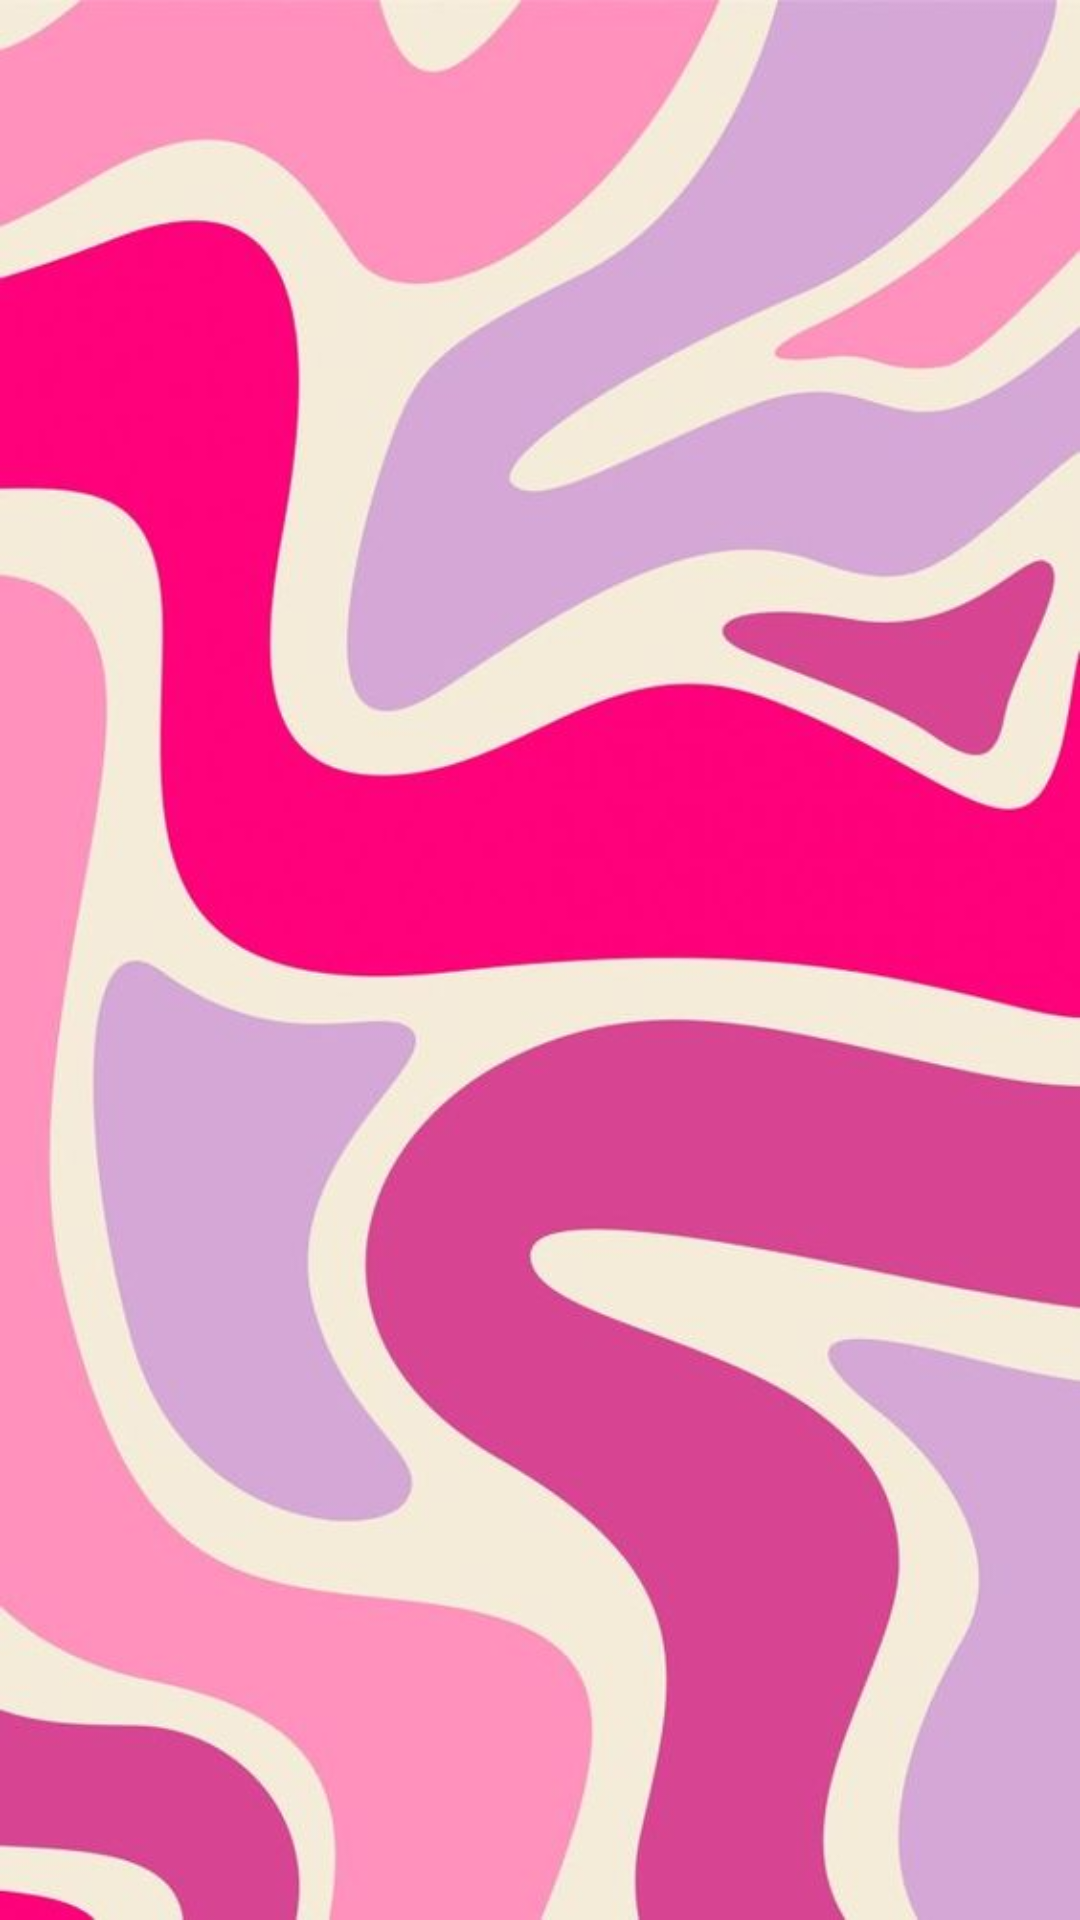

Here is an Android app screen rendered from its layout file. Give the layout XML and the strings, colors and styles it references.
<!-- AndroidManifest.xml: application theme Theme.CustomGallery -->
<!-- res/layout/activity_image_list.xml -->
<?xml version="1.0" encoding="utf-8"?>
<androidx.constraintlayout.widget.ConstraintLayout xmlns:android="http://schemas.android.com/apk/res/android"
    xmlns:app="http://schemas.android.com/apk/res-auto"
    xmlns:tools="http://schemas.android.com/tools"
    android:layout_width="match_parent"
    android:layout_height="match_parent"
    android:background="@drawable/background_splash"
    tools:context=".ui.ImageListActivity">

    <androidx.recyclerview.widget.RecyclerView
        android:id="@+id/recycler_list_image"
        android:layout_width="match_parent"
        android:layout_height="match_parent"
        app:layout_constraintBottom_toBottomOf="parent"
        app:layout_constraintEnd_toEndOf="parent"
        app:layout_constraintStart_toStartOf="parent"
        app:layout_constraintTop_toTopOf="parent" />

    <ProgressBar
        android:id="@+id/progress_circular"
        android:layout_width="wrap_content"
        android:layout_height="wrap_content"
        app:layout_constraintBottom_toBottomOf="parent"
        app:layout_constraintEnd_toEndOf="parent"
        app:layout_constraintStart_toStartOf="parent"
        app:layout_constraintTop_toTopOf="parent" />

</androidx.constraintlayout.widget.ConstraintLayout>
<!-- resources referenced by this layout -->
<resources>
  <!-- drawable background_splash: png bitmap (drawable, 376589 bytes) -->
  <style name="Theme.CustomGallery" parent="Base.Theme.CustomGallery" />
  <style name="Base.Theme.CustomGallery" parent="Theme.Material3.DayNight.NoActionBar">
          
          
          <item name="android:windowNoTitle">true</item>
          <item name="android:windowFullscreen">true</item>
      </style>
</resources>
